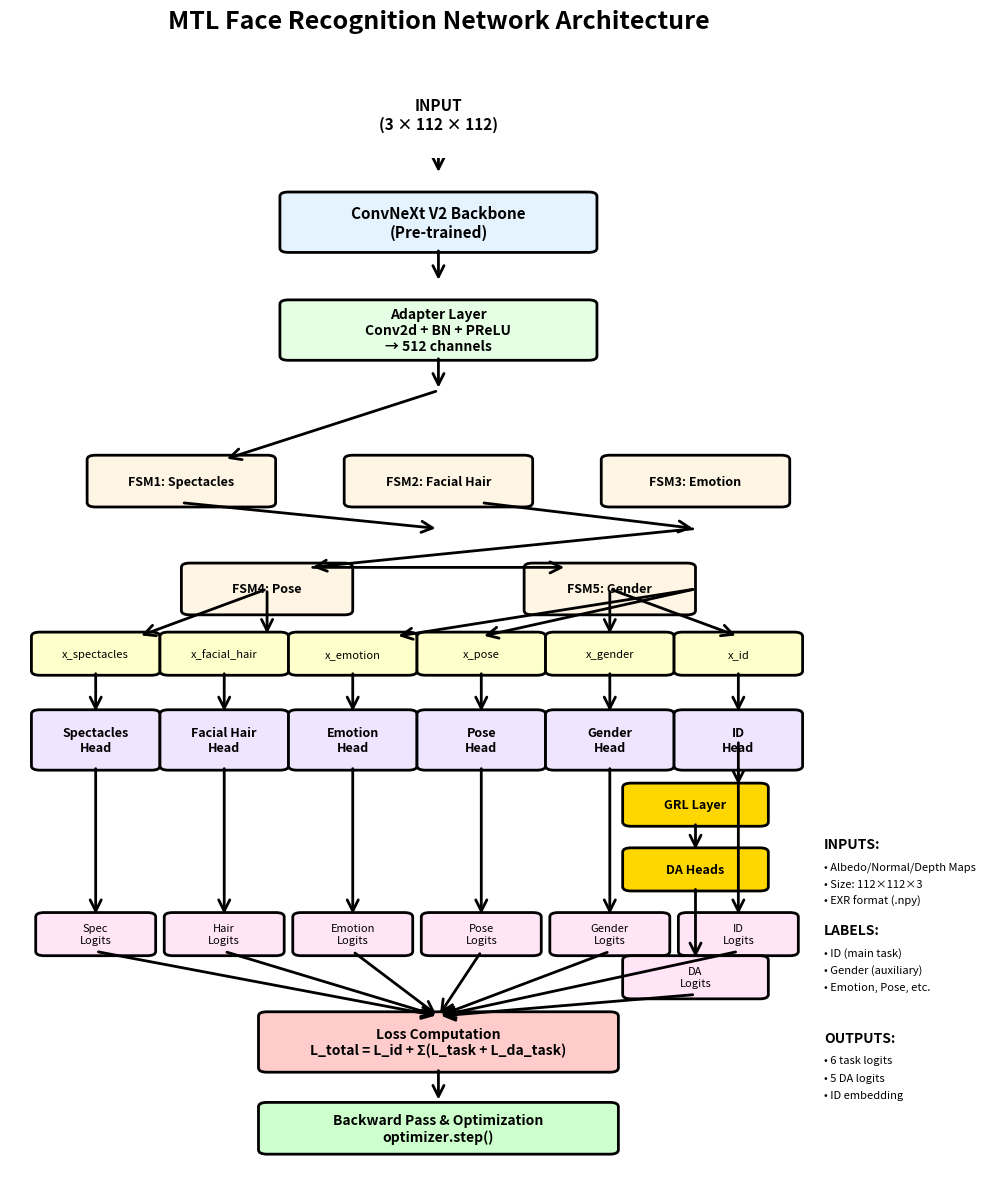
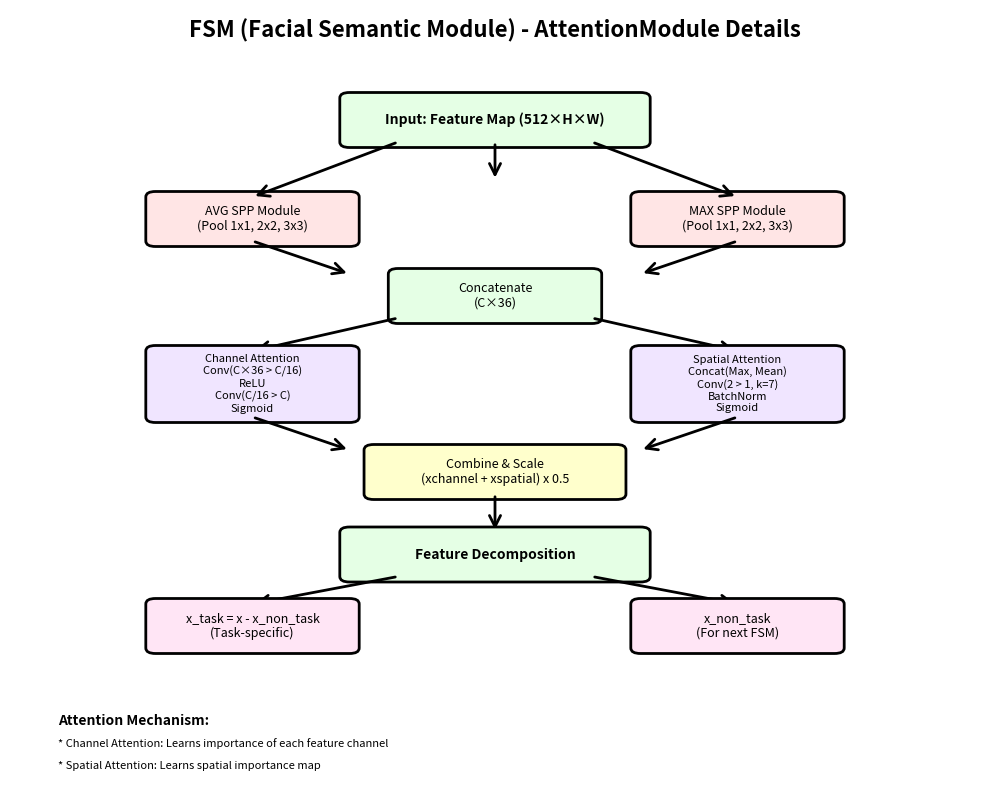

These charts were generated, in order, by the following Python code:
import matplotlib.pyplot as plt
import matplotlib.patches as mpatches
from matplotlib.patches import FancyBboxPatch, FancyArrowPatch
import numpy as np

fig, ax = plt.subplots(figsize=(10, 12))
ax.set_xlim(0, 10)
ax.set_ylim(0, 24)
ax.axis('off')

# Color scheme
color_input = '#FFE5E5'
color_backbone = '#E5F3FF'
color_adapter = '#E5FFE5'
color_fsm = '#FFF5E5'
color_head = '#F0E5FF'
color_output = '#FFE5F5'

def draw_box(ax, x, y, width, height, text, color, fontsize=10, bold=False):
    """Draw a box with text"""
    box = FancyBboxPatch((x-width/2, y-height/2), width, height,
                         boxstyle="round,pad=0.1",
                         edgecolor='black', facecolor=color, linewidth=2)
    ax.add_patch(box)
    weight = 'bold' if bold else 'normal'
    ax.text(x, y, text, ha='center', va='center', fontsize=fontsize, weight=weight)

def draw_arrow(ax, x1, y1, x2, y2, style='->'):
    """Draw an arrow"""
    arrow = FancyArrowPatch((x1, y1), (x2, y2),
                           arrowstyle=style, mutation_scale=20,
                           linewidth=2, color='black')
    ax.add_patch(arrow)

# Title
ax.text(5, 27, 'MTL Face Recognition Network Architecture',
        ha='center', fontsize=18, weight='bold')

# Layer 1: Input
draw_box(ax, 5, 25, 3, 1.2, 'INPUT\n(3 × 112 × 112)', color_input, fontsize=11, bold=True)
draw_arrow(ax, 5, 24.4, 5, 23.6)

# Layer 2: Backbone
draw_box(ax, 5, 22.5, 3.5, 1.2, 'ConvNeXt V2 Backbone\n(Pre-trained)', color_backbone, fontsize=11, bold=True)
draw_arrow(ax, 5, 21.9, 5, 21.1)

# Layer 3: Adapter
draw_box(ax, 5, 20, 3.5, 1.2, 'Adapter Layer\nConv2d + BN + PReLU\n→ 512 channels', color_adapter, fontsize=10, bold=True)
draw_arrow(ax, 5, 19.4, 5, 18.6)

# Layer 4: FSM Modules (Sequential)
y_start = 18
fsm_boxes = [
    ('FSM1: Spectacles', 2, 16.5),
    ('FSM2: Facial Hair', 5, 16.5),
    ('FSM3: Emotion', 8, 16.5),
]

for text, x, y in fsm_boxes[:3]:
    draw_box(ax, x, y, 2, 1, text, color_fsm, fontsize=9, bold=True)

# FSM flow visualization
draw_arrow(ax, 5, 18.6, 2.5, 17)
draw_arrow(ax, 2, 16, 5, 15.4)
draw_arrow(ax, 5.5, 16, 8, 15.4)

# FSM4 and FSM5
draw_box(ax, 3, 14, 1.8, 1, 'FSM4: Pose', color_fsm, fontsize=9, bold=True)
draw_box(ax, 7, 14, 1.8, 1, 'FSM5: Gender', color_fsm, fontsize=9, bold=True)

draw_arrow(ax, 8, 15.4, 3.5, 14.5)
draw_arrow(ax, 3.5, 14.5, 6.5, 14.5)

# Layer 5: Decomposed Features
y_features = 12.5
features = [
    ('x_spectacles', 1, y_features),
    ('x_facial_hair', 2.5, y_features),
    ('x_emotion', 4, y_features),
    ('x_pose', 5.5, y_features),
    ('x_gender', 7, y_features),
    ('x_id', 8.5, y_features),
]

for text, x, y in features:
    draw_box(ax, x, y, 1.3, 0.8, text, '#FFFFCC', fontsize=8)

# Arrows from FSM to features
draw_arrow(ax, 3, 14, 1.5, 12.9)
draw_arrow(ax, 3, 14, 3, 12.9)
draw_arrow(ax, 8, 14, 4.5, 12.9)
draw_arrow(ax, 8, 14, 5.5, 12.9)
draw_arrow(ax, 7, 14, 7, 12.9)
draw_arrow(ax, 7, 14, 8.5, 12.9)

# Layer 6: Task Heads
y_heads = 10.5
heads = [
    ('Spectacles\nHead', 1, y_heads),
    ('Facial Hair\nHead', 2.5, y_heads),
    ('Emotion\nHead', 4, y_heads),
    ('Pose\nHead', 5.5, y_heads),
    ('Gender\nHead', 7, y_heads),
    ('ID\nHead', 8.5, y_heads),
]

for text, x, y in heads:
    draw_box(ax, x, y, 1.3, 1.2, text, color_head, fontsize=9, bold=True)
    draw_arrow(ax, x, y_features-0.4, x, y+0.6)

# Layer 7: Domain Adversarial Branch
y_da = 9
draw_box(ax, 8, y_da, 1.5, 0.8, 'GRL Layer', '#FFD700', fontsize=9, bold=True)
draw_arrow(ax, 8.5, 10.5, 8.5, 9.4)

draw_box(ax, 8, 7.5, 1.5, 0.8, 'DA Heads', '#FFD700', fontsize=9, bold=True)
draw_arrow(ax, 8, 8.6, 8, 7.9)

# Layer 8: Logits Output
y_logits = 6
logits = [
    ('Spec\nLogits', 1, y_logits),
    ('Hair\nLogits', 2.5, y_logits),
    ('Emotion\nLogits', 4, y_logits),
    ('Pose\nLogits', 5.5, y_logits),
    ('Gender\nLogits', 7, y_logits),
    ('ID\nLogits', 8.5, y_logits),
]

for text, x, y in logits:
    draw_box(ax, x, y, 1.2, 0.8, text, color_output, fontsize=8)
    if x < 8:
        draw_arrow(ax, x, y_heads-0.6, x, y+0.4)
    else:
        draw_arrow(ax, x, y_heads-0.6, x, y+0.4)

# DA Logits
draw_box(ax, 8, 5, 1.5, 0.8, 'DA\nLogits', color_output, fontsize=8)
draw_arrow(ax, 8, 7.1, 8, 5.4)

# Loss Computation
y_loss = 3.5
draw_box(ax, 5, y_loss, 4, 1.2, 'Loss Computation\nL_total = L_id + Σ(L_task + L_da_task)', '#FFCCCC', fontsize=10, bold=True)

# Arrows from all outputs to loss
for _, x, _ in logits:
    draw_arrow(ax, x, y_logits-0.4, 5, y_loss+0.6, style='->')

draw_arrow(ax, 8, 5-0.4, 5, y_loss+0.6, style='->')

# Backward & Optimization
draw_arrow(ax, 5, 2.9, 5, 2.1)
draw_box(ax, 5, 1.5, 4, 1, 'Backward Pass & Optimization\noptimizer.step()', '#CCFFCC', fontsize=10, bold=True)

# Add information box on the right
info_y = 4
ax.text(9.5, info_y+4, 'INPUTS:', fontsize=10, weight='bold', ha='left')
ax.text(9.5, info_y+3.5, '• Albedo/Normal/Depth Maps', fontsize=8, ha='left')
ax.text(9.5, info_y+3.1, '• Size: 112×112×3', fontsize=8, ha='left')
ax.text(9.5, info_y+2.7, '• EXR format (.npy)', fontsize=8, ha='left')

ax.text(9.5, info_y+2, 'LABELS:', fontsize=10, weight='bold', ha='left')
ax.text(9.5, info_y+1.5, '• ID (main task)', fontsize=8, ha='left')
ax.text(9.5, info_y+1.1, '• Gender (auxiliary)', fontsize=8, ha='left')
ax.text(9.5, info_y+0.7, '• Emotion, Pose, etc.', fontsize=8, ha='left')

ax.text(9.5, info_y-0.5, 'OUTPUTS:', fontsize=10, weight='bold', ha='left')
ax.text(9.5, info_y-1, '• 6 task logits', fontsize=8, ha='left')
ax.text(9.5, info_y-1.4, '• 5 DA logits', fontsize=8, ha='left')
ax.text(9.5, info_y-1.8, '• ID embedding', fontsize=8, ha='left')

plt.tight_layout()
plt.savefig('network_architecture.png', dpi=150, bbox_inches='tight', facecolor='white')
print("[OK] Saved: network_architecture.png")
plt.close()

# Create a second detailed diagram showing FSM module internals
fig, ax = plt.subplots(figsize=(10, 8))
ax.set_xlim(0, 10)
ax.set_ylim(0, 14)
ax.axis('off')

ax.text(5, 13.5, 'FSM (Facial Semantic Module) - AttentionModule Details',
        ha='center', fontsize=16, weight='bold')

# Input
draw_box(ax, 5, 12, 3, 0.8, 'Input: Feature Map (512×H×W)', color_adapter, fontsize=10, bold=True)
draw_arrow(ax, 5, 11.6, 5, 10.9)

# SPP Modules
draw_box(ax, 2.5, 10.2, 2, 0.8, 'AVG SPP Module\n(Pool 1x1, 2x2, 3x3)', '#FFE5E5', fontsize=9)
draw_box(ax, 7.5, 10.2, 2, 0.8, 'MAX SPP Module\n(Pool 1x1, 2x2, 3x3)', '#FFE5E5', fontsize=9)

draw_arrow(ax, 4, 11.6, 2.5, 10.6)
draw_arrow(ax, 6, 11.6, 7.5, 10.6)

# Concatenate
draw_arrow(ax, 2.5, 9.8, 3.5, 9.2)
draw_arrow(ax, 7.5, 9.8, 6.5, 9.2)
draw_box(ax, 5, 8.8, 2, 0.8, 'Concatenate\n(C×36)', '#E5FFE5', fontsize=9)

# Two branches
draw_arrow(ax, 4, 8.4, 2.5, 7.8)
draw_arrow(ax, 6, 8.4, 7.5, 7.8)

# Channel Attention
draw_box(ax, 2.5, 7.2, 2, 1.2, 'Channel Attention\nConv(C×36 > C/16)\nReLU\nConv(C/16 > C)\nSigmoid', '#F0E5FF', fontsize=8)

# Spatial Attention
draw_box(ax, 7.5, 7.2, 2, 1.2, 'Spatial Attention\nConcat(Max, Mean)\nConv(2 > 1, k=7)\nBatchNorm\nSigmoid', '#F0E5FF', fontsize=8)

# Combine
draw_arrow(ax, 2.5, 6.6, 3.5, 6)
draw_arrow(ax, 7.5, 6.6, 6.5, 6)
draw_box(ax, 5, 5.6, 2.5, 0.8, 'Combine & Scale\n(xchannel + xspatial) x 0.5', '#FFFFCC', fontsize=9)

# Output decomposition
draw_arrow(ax, 5, 5.2, 5, 4.5)
draw_box(ax, 5, 4.1, 3, 0.8, 'Feature Decomposition', '#E5FFE5', fontsize=10, bold=True)

draw_arrow(ax, 4, 3.7, 2.5, 3.2)
draw_arrow(ax, 6, 3.7, 7.5, 3.2)

draw_box(ax, 2.5, 2.8, 2, 0.8, 'x_task = x - x_non_task\n(Task-specific)', color_output, fontsize=9)
draw_box(ax, 7.5, 2.8, 2, 0.8, 'x_non_task\n(For next FSM)', color_output, fontsize=9)

# Add attention info
ax.text(0.5, 1, 'Attention Mechanism:', fontsize=10, weight='bold')
ax.text(0.5, 0.6, '* Channel Attention: Learns importance of each feature channel', fontsize=8)
ax.text(0.5, 0.2, '* Spatial Attention: Learns spatial importance map', fontsize=8)

plt.tight_layout()
plt.savefig('fsm_attention_module.png', dpi=150, bbox_inches='tight', facecolor='white')
print("[OK] Saved: fsm_attention_module.png")
plt.close()

print("\n[DONE] Network architecture diagrams created successfully!")
print("       * network_architecture.png - Main network flow")
print("       * fsm_attention_module.png - FSM module details")
